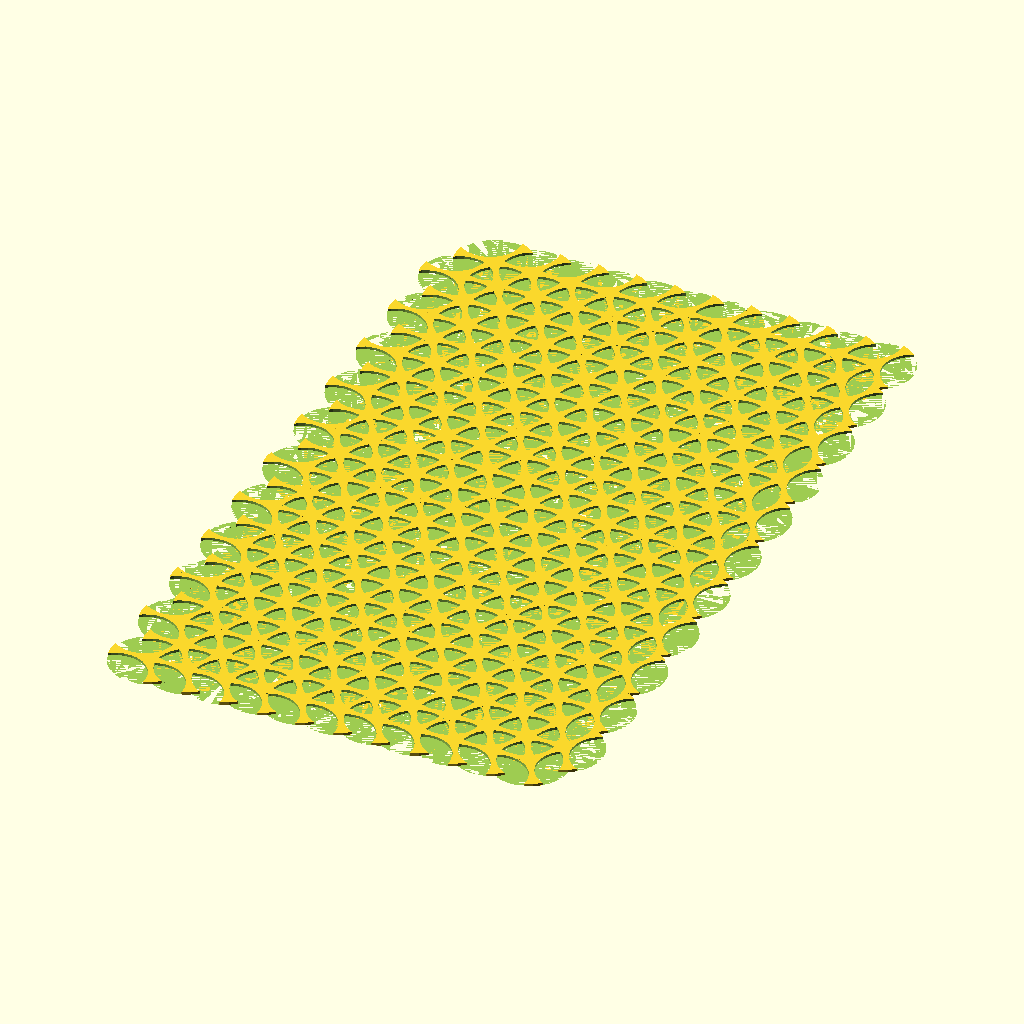
Cell 1 — every parameter at its default value.
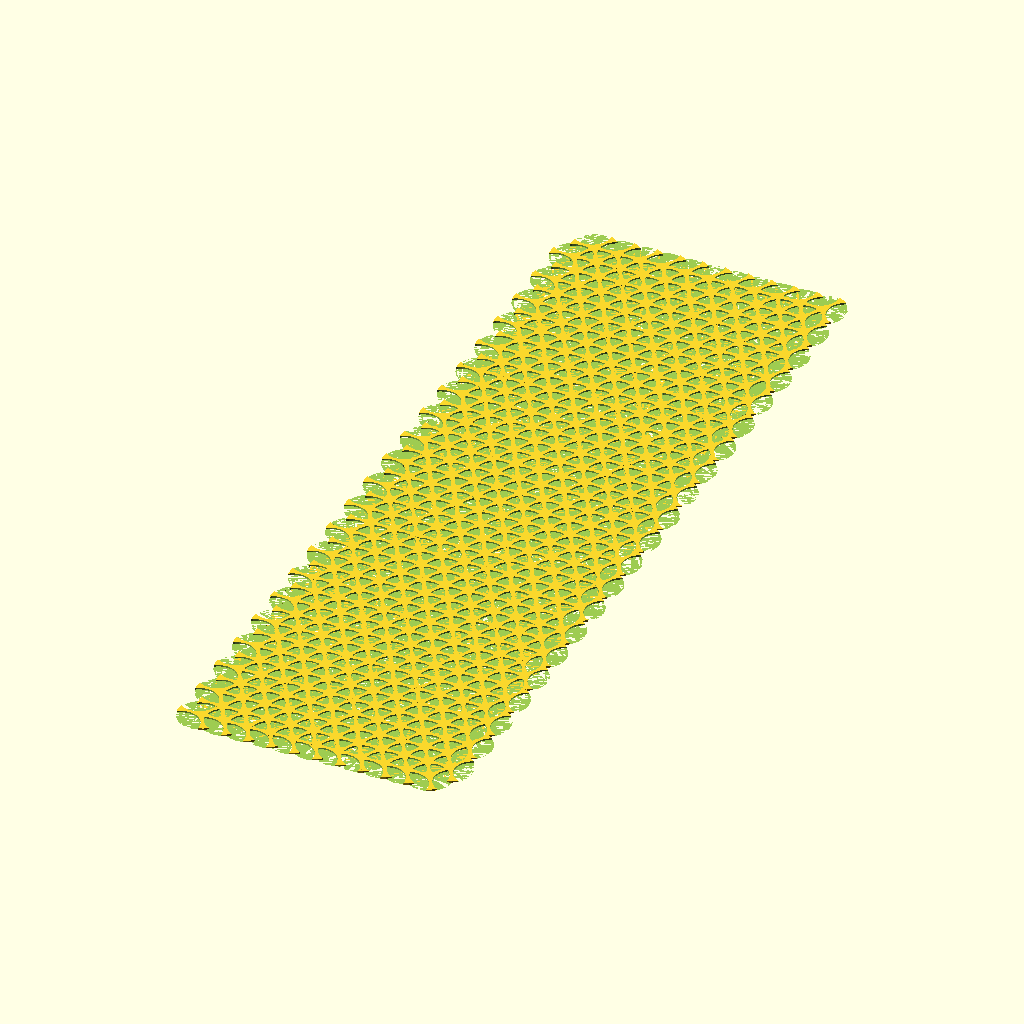
Cell 2: how_many_rows = 20 (everything else at default).
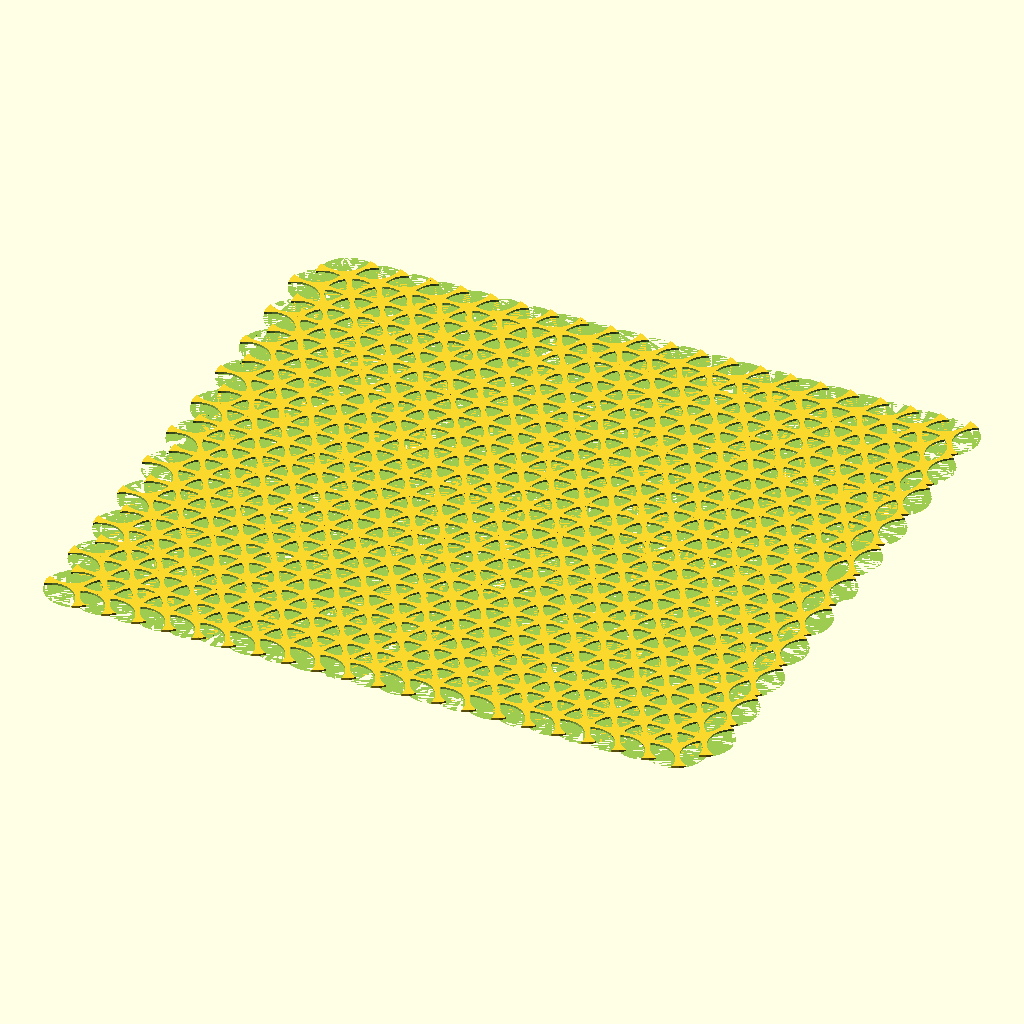
Cell 3: how_many_columns = 20 (everything else at default).
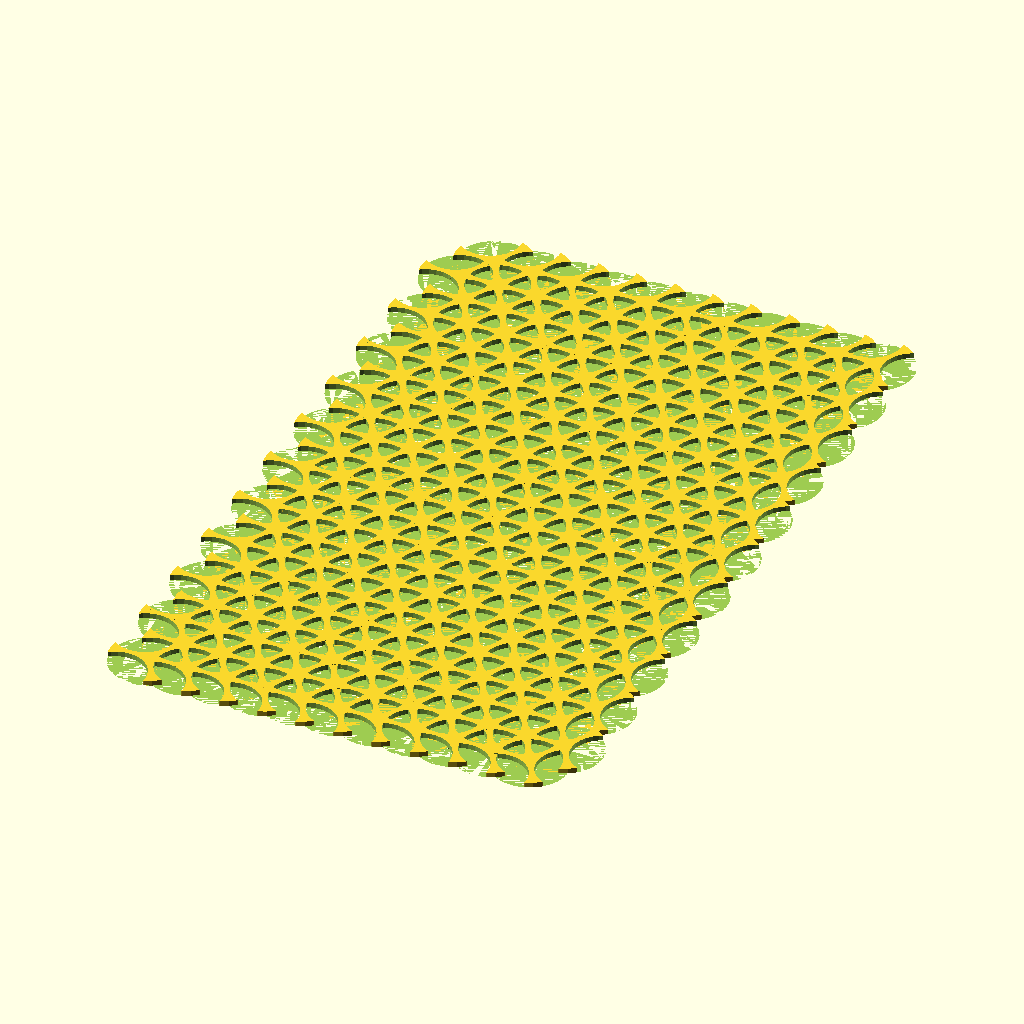
Cell 4: thickness = 0.2 (everything else at default).
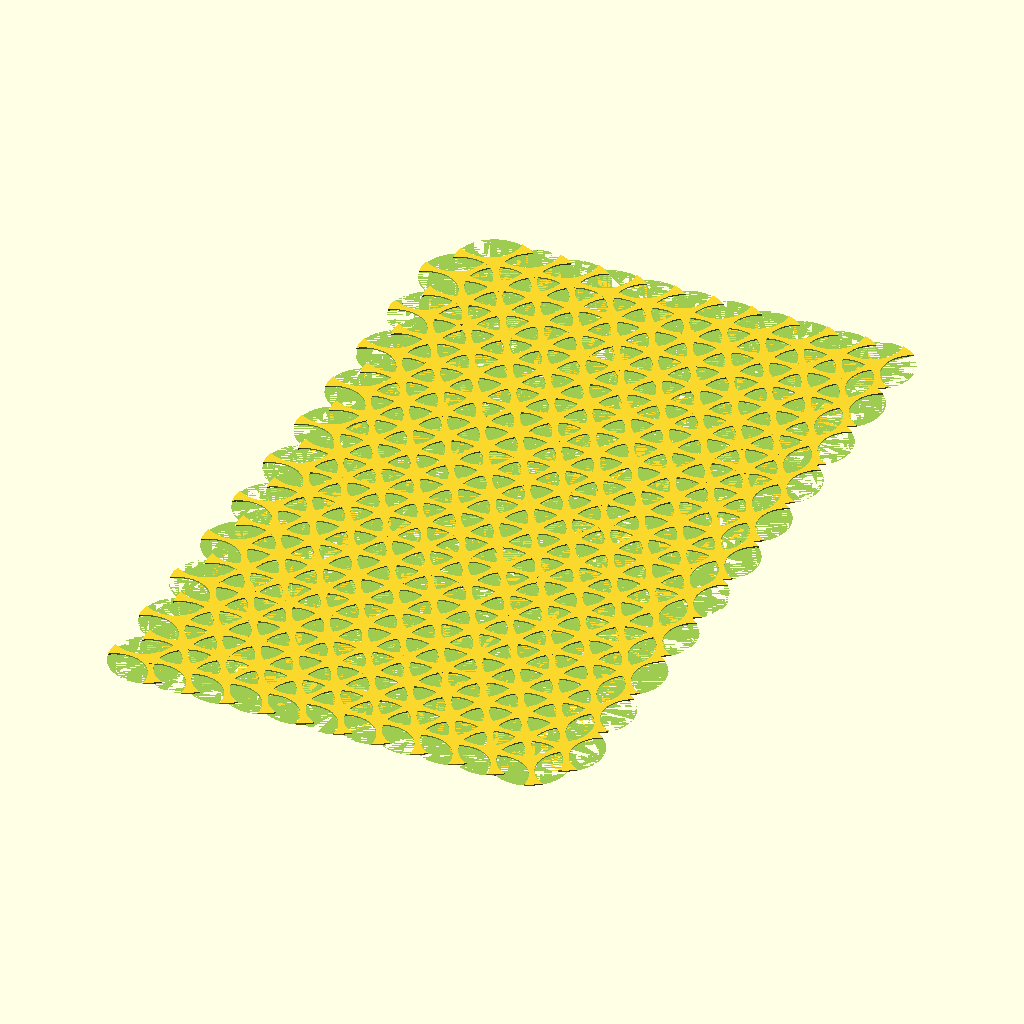
Cell 5: the same model with outer_radius = 3.
All cells are drawn from the same view direction (rotation 55°, 0°, 25°, orthographic, colour scheme Cornfield), but the view is re-fitted for each cell, so position and scale can differ between cells as well as the parameter.
Source of the model, inputs/thingiverse/thing-1442992/files/ex_machina_wall_art_projection.scad:
how_many_rows=10;
how_many_columns=10;
thickness=0.1;
outer_radius =1.5;
/* [Hidden] */
module draw_cylinder(radius,inithick){
    cylinder(r=radius,h=inithick);
}
$fn=30;
rad = outer_radius;
module draw_arm()
{  
    trans = rad;
    cuttout_rad=rad*.8;
      difference(){
          draw_cylinder(rad,thickness);
          for(i=[1:3]){
              rotate([0,0,i*120]){
                  translate([trans,0,0]){
                      draw_cylinder(    cuttout_rad,thickness*1.1);
                  }
              }
          }
        
      }
  
    
}
size_x = 1;
size_y = 1;

steps_x = rad;
steps_y = rad*1.75;

max_x = steps_x*size_x;
max_y = steps_y*size_y;

start_x = 0;
start_y = 0;


module draw_row(){
    for(i=[start_x:steps_x:steps_x*how_many_columns])    
    {
        
                translate([i,0,0])
                draw_arm();
            
        
    }
}

// Draw a set of rows
module draw_matrix(){
    
    for(j=[0:steps_y:how_many_rows*steps_y])
{
    
        translate([0,j,0])
            draw_row();        
}

}
union(){
draw_matrix();
translate([steps_x/2,steps_y/2,0])
    {
        draw_matrix();
    }
    
    }
/*
for(j=[steps_y/2:steps_y:5]){
       translate([steps_x/2,j,0])
            draw_row();   
}
    */
Parameter table extracted from the source (name, type, default, range or options):
how_many_rows: number, default 10
how_many_columns: number, default 10
thickness: number, default 0.1
outer_radius: number, default 1.5
